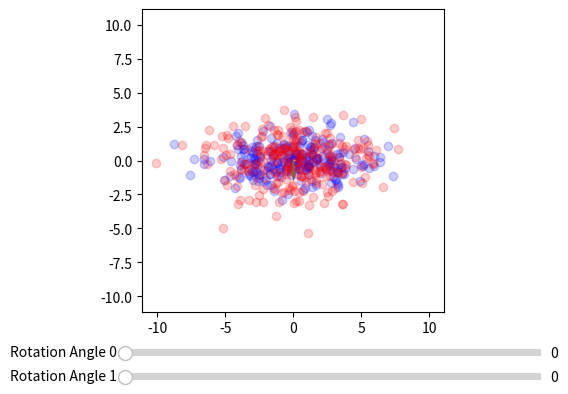

Source code (Python):
from collections import OrderedDict
import math
import numpy as np
import matplotlib
import matplotlib.pyplot as plt
import matplotlib.colors as colors
from matplotlib.widgets import Slider
from collections import namedtuple
from scipy.linalg import eig

ARROW_WIDTH = 0.03

def generate_synthetic_data(num_samples, variances):
    return np.random.multivariate_normal((0, 0), np.diag(variances), num_samples)

def rotated_matrix(matrix, angle):
    theta = math.radians(angle)
    cos_theta = np.cos(theta)
    sin_theta = np.sin(theta)
    return matrix @ np.array([[cos_theta, -sin_theta],
                     [sin_theta, cos_theta]])

# def draw_rotated_dataset(data, rotation_angle, dataset_colors, data_index):
#     #Data generation.
#     cov_matrix = np.cov(rotated_data, rowvar=False)
#     eigenvalues, eigenvectors = np.linalg.eig(cov_matrix)

#     #Data visualization.
#     ax.quiver(0, 0, cov_matrix[0, 1], cov_matrix[1, 1], angles='xy', scale_units='xy', scale=1, color=dataset_colors.cov, label=f'Covariance Vectors {data_index}', width=ARROW_WIDTH)
#     ax.quiver(0, 0, cov_matrix[0, 0], cov_matrix[1, 0], angles='xy', scale_units='xy', scale=1, color=dataset_colors.cov, width=ARROW_WIDTH)
#     for i in range(len(eigenvalues)):
#         eigen_vector = eigenvectors[:, i]
#         scaled_eigen_vector = eigenvalues[i] * eigen_vector
#         ax.quiver(0, 0, scaled_eigen_vector[0], scaled_eigen_vector[1], angles='xy', scale_units='xy', scale=1, color=dataset_colors.eig, label=f'Covariance Eigenvectors {data_index}', width=ARROW_WIDTH)
#     ax.axis('equal')
#     handles, labels = ax.get_legend_handles_labels()
#     by_label = OrderedDict(zip(labels, handles))
#     ax.legend(by_label.values(), by_label.keys())

def update(_):
    ax.clear()
    rotated_datasets = [rotated_matrix(datasets[i], sliders[i].val) for i in range(len(datasets))]
    cov_matrices = [np.cov(rotated_data, rowvar=False) for rotated_data in rotated_datasets]
    gen_eig_vals, gen_eig_vecs = eig(cov_matrices[0], cov_matrices[1])
    # print('eigenvalues:', eig_vals)
    # Handle complex eigenvectors and only use real parts
    gen_eig_vals = gen_eig_vals.real
    gen_eig_vecs = gen_eig_vecs.real
    
    for i in range(len(datasets)):
        ax.scatter(rotated_datasets[i][:, 0], rotated_datasets[i][:, 1], c=datasets_colors[i].scatter, alpha=0.2, label=f'dataset {i}')
    for i in range(len(gen_eig_vals)):
        vec = gen_eig_vecs[:, i]
        scaled_eigen_vector = vec * math.log(gen_eig_vals[i]) * 2
        color = matplotlib.colormaps.get_cmap('copper')(gen_eig_vals[i])

        ax.quiver(0, 0, scaled_eigen_vector[0], scaled_eigen_vector[1], angles='xy', scale_units='xy', scale=1, color=color)
        
    plot_side_length = np.amax([np.linalg.norm(dataset, axis=1) for dataset in datasets]) * 1.1
    ax.axis([-plot_side_length, plot_side_length, -plot_side_length, plot_side_length])
    ax.set_aspect(1)
    plt.draw()



datasets = [generate_synthetic_data(250, (8, 1.5)),  generate_synthetic_data(250, (9, 2.5))]
Dataset_colors = namedtuple('Dataset_colors', 'scatter cov eig')
datasets_colors = [Dataset_colors('blue', 'green', 'magenta'), Dataset_colors('red', 'pink', 'black')]

fig, ax = plt.subplots()
plt.subplots_adjust(bottom=0.25)

# Sliders initialization
SLIDERS_TOP = 0.15
ax_sliders = [plt.axes([0.25, SLIDERS_TOP - 0.05 * i, 0.65, 0.03], facecolor='lightgoldenrodyellow') for i in range(len(datasets))]
sliders = [Slider(ax_slider, f'Rotation Angle {i}', 0, 360, valinit=0) for i, ax_slider in enumerate(ax_sliders)]
for slider in sliders : slider.on_changed(update)

update(0)
plt.show()
